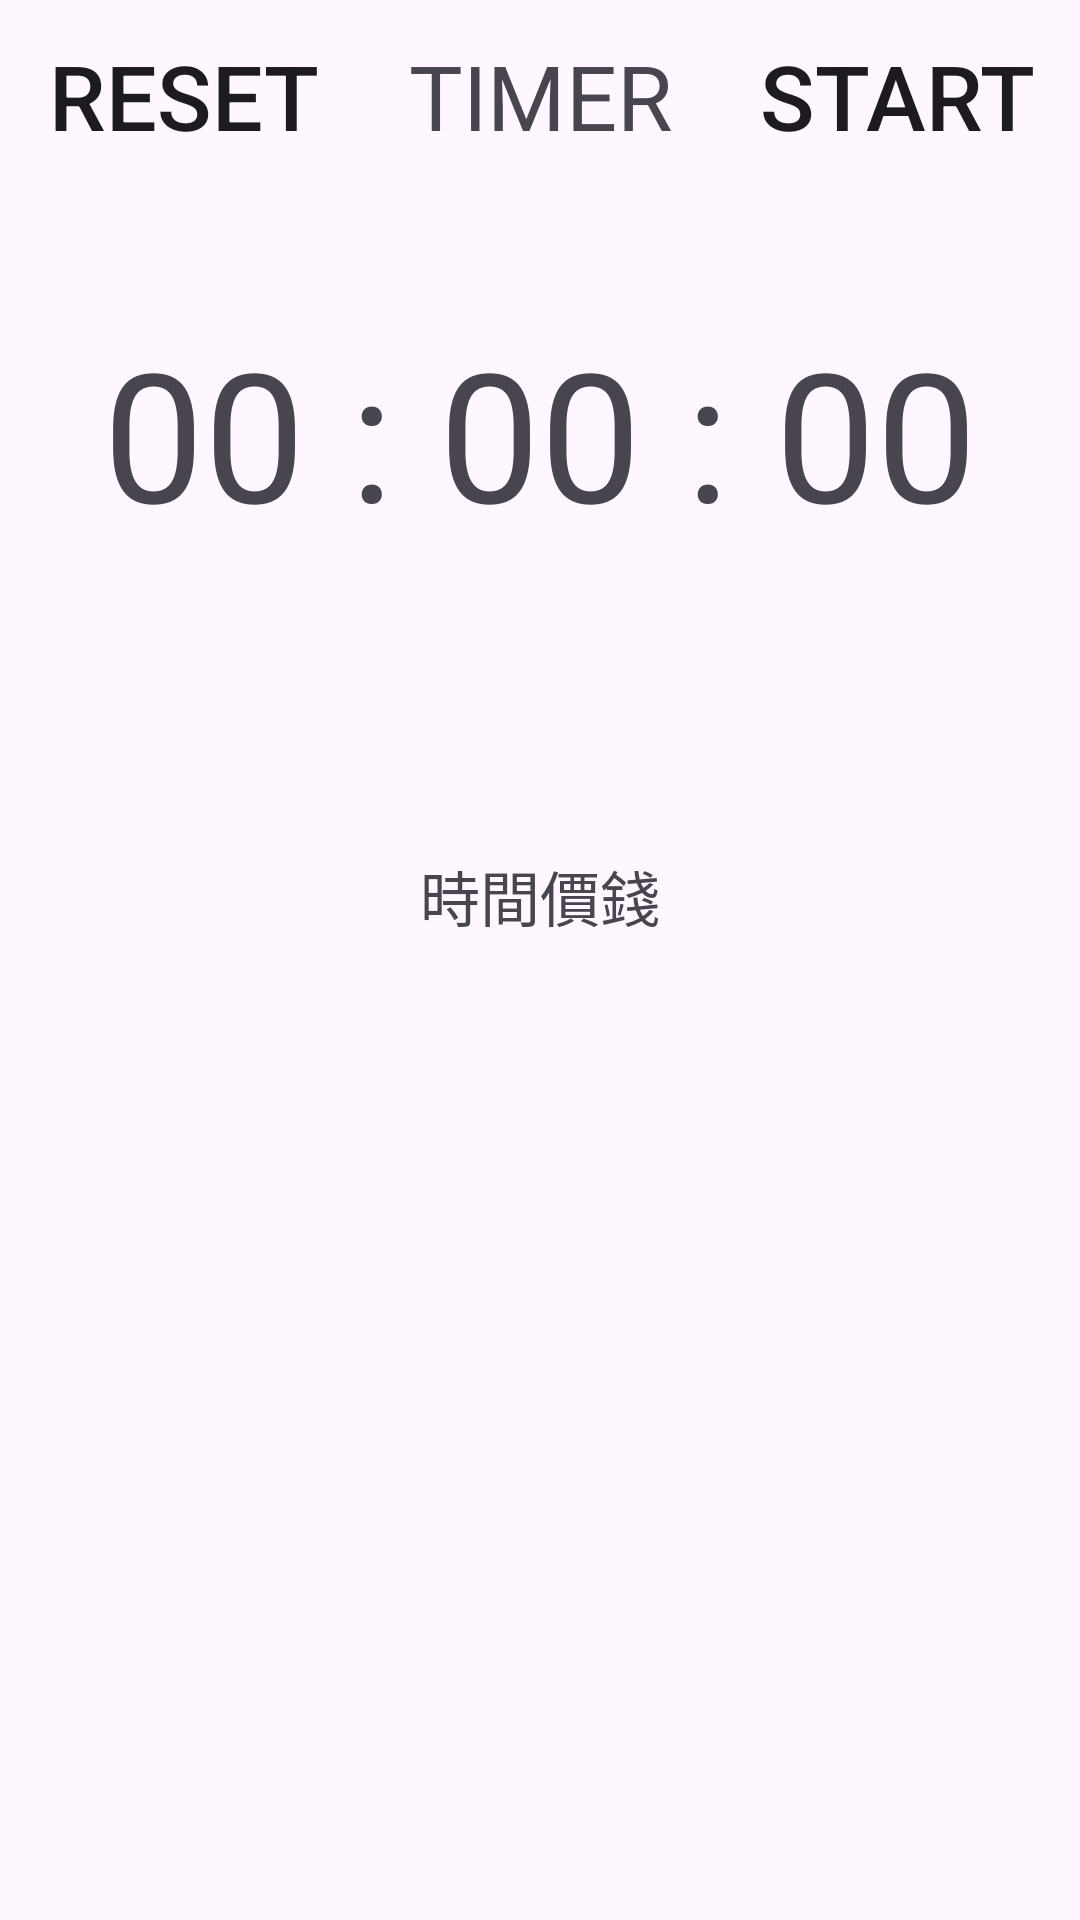

Reconstruct the res/layout file that produces this screen, plus the resources it refers to.
<!-- AndroidManifest.xml: application theme Theme.MyApplicationrecyclerview_youbike_new1121 -->
<!-- res/layout/timer.xml -->
<?xml version="1.0" encoding="utf-8"?>
<LinearLayout xmlns:android="http://schemas.android.com/apk/res/android"
    xmlns:app="http://schemas.android.com/apk/res-auto"
    xmlns:tools="http://schemas.android.com/tools"
    android:layout_width="match_parent"
    android:layout_height="match_parent"
    android:orientation="vertical"
    tools:context=".MainActivity">
    <androidx.appcompat.widget.Toolbar
        android:layout_width="match_parent"
        android:layout_height="wrap_content"
        >
        <Button
            android:layout_width="wrap_content"
            android:layout_height="wrap_content"
            android:text="RESET"
            android:background="@null"
            android:id="@+id/reset"
            android:textSize="30sp"
            />

        <TextView
            android:layout_width="wrap_content"
            android:layout_height="wrap_content"
            android:text="TIMER"

            android:layout_gravity="center"
            android:textSize="30sp"/>

        <Button
            android:layout_width="wrap_content"
            android:layout_height="wrap_content"
            android:text="START"
            android:id="@+id/startStopButton"
            android:background="@null"

            android:textSize="30sp"
            android:layout_gravity="end"
            android:layout_marginRight="15dp"
            android:onClick="startStopTapped"
            tools:ignore="OnClick" />

    </androidx.appcompat.widget.Toolbar>
    <TextView
        android:layout_width="wrap_content"
        android:layout_height="wrap_content"
        android:id="@+id/timerText"
        android:textSize="60sp"
        android:text="00 : 00 : 00"
        android:layout_gravity="center"
        android:layout_marginTop="40dp"/>
    <TextView
        android:id="@+id/textView9"
        android:layout_width="match_parent"
        android:layout_height="100dp"
        android:text="" />
    <TextView
        android:id="@+id/money"
        android:layout_width="match_parent"
        android:layout_height="wrap_content"
        android:gravity="center"
        android:textSize="20dp"
        android:text="時間價錢" />
</LinearLayout>
<!-- resources referenced by this layout -->
<resources>
  <style name="Theme.MyApplicationrecyclerview_youbike_new1121" parent="Base.Theme.MyApplicationrecyclerview_youbike_new1121" />
  <style name="Base.Theme.MyApplicationrecyclerview_youbike_new1121" parent="Theme.Material3.DayNight.NoActionBar">
          
          
      </style>
</resources>
